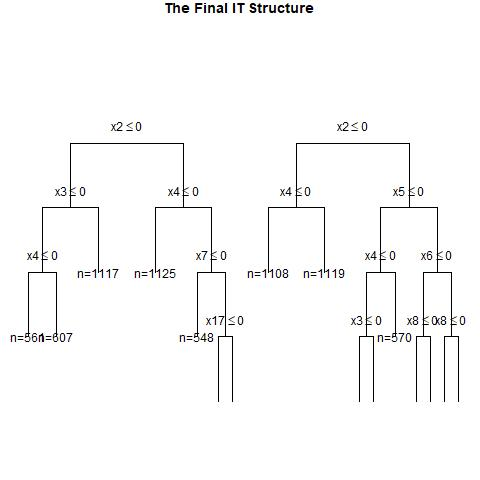

Source data for this figure (header and first rows):
, x1, x2, x3, x4, x5, x6, x7, x8, x9, x10, x11, x12, x13, x14, x15, x16, x17, x18, x19, x20, w, y, CATE
1, 1, 1, 0, 0, 1, 0, 1, 0, 1, 1, 1, 0, 0, 1, 1, 0, 0, 1, 0, 0, 1, 1, 0.5905
2, 0, 1, 0, 0, 1, 1, 1, 0, 0, 0, 0, 0, 1, 0, 1, 1, 1, 1, 1, 0, 1, 1, 0.2435
3, 0, 0, 1, 1, 0, 0, 1, 1, 0, 0, 0, 1, 0, 1, 1, 1, 1, 0, 1, 1, 0, 0, 0.2528
4, 0, 0, 1, 0, 0, 1, 1, 1, 0, 0, 0, 1, 0, 1, 0, 0, 0, 1, 0, 0, 0, 0, 0.2528
5, 1, 0, 1, 0, 1, 0, 1, 1, 0, 0, 1, 0, 0, 1, 1, 1, 1, 1, 1, 0, 1, 1, 0.2502
6, 1, 1, 0, 1, 0, 0, 0, 0, 0, 0, 1, 1, 1, 1, 0, 0, 1, 0, 1, 0, 1, 0, 0.5936
7, 1, 1, 0, 0, 1, 1, 0, 1, 0, 1, 1, 0, 1, 0, 1, 1, 0, 1, 0, 1, 0, 1, 0.1456
8, 0, 0, 1, 0, 0, 0, 1, 0, 0, 0, 1, 1, 1, 0, 1, 0, 1, 0, 0, 1, 1, 0, 0.2528
9, 0, 0, 0, 0, 1, 1, 0, 0, 1, 0, 0, 0, 0, 1, 0, 0, 1, 0, 0, 1, 0, 0, -0.0122
10, 1, 1, 0, 0, 0, 0, 0, 1, 0, 1, 1, 0, 0, 1, 1, 1, 0, 0, 1, 1, 0, 0, 0.3082
11, 1, 0, 1, 1, 0, 0, 0, 0, 0, 1, 1, 1, 1, 1, 1, 0, 1, 1, 0, 1, 1, 1, 0.3757
12, 1, 0, 0, 1, 1, 0, 1, 0, 0, 1, 0, 1, 1, 0, 1, 1, 0, 0, 1, 0, 1, 1, 0.3757
13, 0, 0, 1, 0, 0, 1, 1, 0, 0, 1, 0, 0, 0, 0, 0, 0, 1, 0, 0, 0, 0, 0, 0.2528
14, 0, 0, 0, 1, 0, 1, 0, 0, 1, 0, 1, 0, 0, 0, 1, 1, 1, 1, 1, 0, 1, 0, 0.1512
15, 1, 0, 0, 0, 0, 0, 1, 0, 0, 1, 1, 0, 0, 0, 0, 1, 0, 0, 0, 0, 1, 0, 0.2502
16, 1, 0, 1, 1, 1, 1, 0, 0, 1, 0, 1, 0, 0, 1, 0, 1, 0, 0, 1, 0, 0, 1, 0.3757
17, 1, 0, 0, 1, 1, 0, 0, 1, 0, 1, 0, 0, 1, 0, 0, 1, 0, 1, 1, 1, 1, 0, 0.3757
18, 0, 0, 0, 1, 0, 1, 1, 1, 1, 1, 1, 0, 0, 1, 0, 0, 0, 1, 1, 0, 0, 0, 0.1512
19, 0, 0, 1, 0, 1, 1, 0, 1, 0, 1, 1, 0, 1, 0, 1, 1, 0, 1, 1, 0, 1, 1, 0.2528
20, 0, 0, 1, 0, 0, 1, 0, 1, 0, 1, 1, 1, 0, 1, 1, 1, 0, 1, 0, 1, 0, 0, 0.2528
21, 1, 1, 0, 1, 0, 1, 0, 0, 1, 0, 0, 0, 1, 1, 1, 1, 0, 0, 0, 1, 0, 0, 0.5936
22, 1, 1, 0, 1, 1, 0, 1, 1, 1, 0, 1, 1, 0, 1, 1, 1, 0, 0, 0, 1, 1, 1, 0.3647
23, 1, 0, 0, 1, 1, 1, 1, 1, 1, 1, 0, 0, 0, 1, 1, 0, 0, 1, 0, 0, 0, 1, 0.3757
24, 0, 1, 0, 1, 1, 1, 0, 0, 0, 0, 1, 1, 0, 1, 0, 1, 1, 1, 1, 0, 1, 1, 0.4733
25, 1, 1, 1, 1, 1, 1, 0, 1, 0, 1, 1, 1, 1, 0, 1, 0, 1, 0, 0, 0, 0, 1, 0.1456
26, 0, 0, 1, 1, 1, 0, 1, 0, 0, 1, 0, 0, 0, 0, 1, 0, 1, 1, 0, 1, 1, 1, 0.2528
27, 1, 0, 0, 1, 1, 1, 0, 1, 0, 0, 0, 1, 1, 0, 0, 1, 1, 1, 0, 1, 1, 1, 0.3757
28, 0, 1, 1, 0, 1, 1, 0, 0, 0, 1, 0, 0, 1, 1, 1, 1, 1, 1, 0, 0, 0, 0, 0.2435
29, 1, 0, 1, 1, 0, 1, 1, 0, 0, 1, 0, 0, 0, 0, 0, 1, 0, 0, 1, 1, 0, 1, 0.3757
30, 1, 0, 1, 0, 1, 1, 1, 1, 0, 1, 1, 0, 1, 1, 1, 0, 0, 1, 0, 1, 1, 1, 0.2502
31, 1, 0, 1, 1, 0, 1, 0, 1, 0, 1, 1, 1, 0, 0, 0, 0, 1, 1, 1, 0, 1, 1, 0.3757
32, 1, 1, 1, 1, 0, 1, 0, 0, 1, 1, 0, 0, 0, 0, 0, 0, 1, 1, 1, 1, 0, 0, 0.5936
33, 0, 0, 1, 1, 1, 0, 0, 1, 1, 0, 1, 1, 1, 1, 1, 0, 0, 0, 0, 1, 0, 1, 0.2528
34, 0, 0, 1, 1, 0, 0, 1, 1, 1, 0, 1, 1, 1, 1, 0, 0, 1, 1, 0, 0, 0, 0, 0.2528
35, 0, 0, 0, 0, 1, 1, 0, 0, 1, 1, 0, 1, 0, 0, 0, 0, 0, 1, 0, 1, 1, 0, -0.0122
36, 1, 0, 0, 1, 1, 0, 0, 0, 1, 1, 0, 1, 0, 0, 1, 0, 1, 0, 1, 1, 0, 0, 0.3757
37, 0, 1, 1, 1, 0, 1, 1, 1, 1, 1, 1, 1, 0, 1, 0, 1, 1, 1, 1, 1, 0, 1, 0.155
38, 1, 1, 0, 1, 0, 0, 0, 1, 1, 0, 0, 1, 1, 0, 1, 0, 0, 1, 0, 0, 1, 1, 0.5936
39, 0, 1, 1, 1, 1, 0, 0, 1, 1, 1, 1, 0, 0, 1, 0, 1, 1, 0, 0, 1, 1, 0, 0.4733
40, 0, 1, 1, 1, 1, 1, 1, 0, 1, 0, 0, 0, 1, 0, 0, 0, 0, 1, 1, 0, 1, 1, 0.4123
41, 1, 1, 0, 1, 1, 1, 1, 1, 1, 0, 0, 0, 1, 0, 1, 0, 1, 1, 1, 1, 0, 1, 0.1456
42, 0, 0, 0, 0, 0, 0, 0, 1, 1, 1, 1, 1, 1, 0, 1, 0, 0, 0, 1, 1, 1, 0, -0.0122
43, 0, 1, 1, 1, 0, 0, 0, 1, 1, 0, 1, 1, 0, 0, 0, 0, 1, 0, 1, 1, 1, 0, 0.4733
44, 0, 1, 0, 1, 1, 1, 0, 1, 1, 1, 0, 1, 1, 0, 1, 0, 1, 1, 1, 0, 0, 1, 0.4733
45, 1, 1, 1, 0, 0, 1, 1, 1, 0, 0, 1, 0, 1, 1, 1, 0, 1, 1, 0, 0, 1, 1, 0.5639
46, 1, 1, 0, 1, 0, 0, 1, 0, 0, 0, 0, 1, 1, 1, 0, 0, 1, 1, 0, 0, 0, 0, 0.5936
47, 1, 0, 1, 1, 0, 1, 1, 0, 1, 1, 0, 0, 1, 0, 1, 1, 0, 1, 0, 1, 0, 0, 0.3757
48, 0, 0, 1, 1, 1, 1, 1, 1, 0, 1, 1, 0, 0, 1, 1, 1, 0, 0, 1, 0, 1, 1, 0.2528
49, 0, 0, 1, 0, 0, 1, 1, 1, 1, 1, 0, 1, 0, 0, 0, 1, 0, 0, 0, 0, 0, 1, 0.2528
50, 0, 0, 0, 1, 0, 0, 0, 1, 1, 0, 1, 0, 0, 0, 0, 0, 0, 0, 1, 0, 1, 0, 0.1512
51, 1, 1, 0, 0, 1, 1, 1, 1, 0, 0, 0, 1, 0, 0, 0, 0, 1, 1, 1, 0, 0, 1, 0.1456
52, 1, 1, 1, 1, 0, 1, 1, 0, 0, 1, 1, 0, 0, 1, 0, 1, 0, 0, 0, 1, 0, 0, 0.5936
53, 0, 1, 1, 0, 0, 1, 0, 1, 1, 0, 0, 1, 1, 0, 0, 0, 1, 0, 1, 0, 1, 0, 0.2435
54, 1, 1, 0, 0, 0, 1, 1, 1, 0, 1, 0, 1, 1, 0, 0, 0, 0, 0, 1, 0, 1, 1, 0.3082
55, 0, 1, 0, 0, 1, 1, 1, 1, 0, 1, 1, 1, 0, 0, 0, 1, 0, 1, 0, 0, 0, 0, 0.2435
56, 1, 1, 0, 0, 1, 1, 0, 1, 1, 0, 1, 0, 1, 1, 1, 1, 1, 1, 1, 1, 0, 1, 0.1456
57, 0, 1, 1, 1, 1, 1, 1, 0, 0, 1, 1, 0, 0, 1, 0, 1, 0, 0, 1, 0, 0, 0, 0.4123
58, 1, 1, 0, 0, 1, 0, 0, 0, 0, 0, 0, 0, 0, 0, 0, 0, 0, 1, 0, 1, 1, 0, 0.5905
59, 1, 1, 1, 1, 0, 1, 1, 0, 0, 0, 1, 1, 1, 1, 1, 0, 1, 1, 1, 1, 1, 1, 0.5936
60, 0, 0, 0, 0, 0, 1, 1, 1, 0, 1, 1, 0, 0, 0, 0, 1, 0, 0, 1, 1, 1, 1, -0.0122
... 940 more rows
